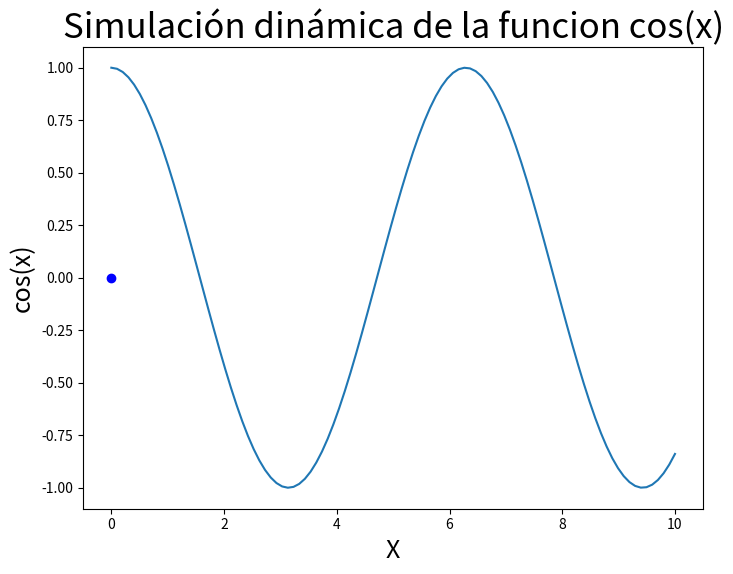

Write Python code to recreate this figure. (Note: this script raises an exception after producing the figure.)
import numpy as np
import time
import matplotlib.pyplot as plt

x = np.linspace(0,10,100)
y = np.cos(x)

plt.ion()

figure, ax = plt.subplots(figsize=(8,6))
line = ax.plot(x,y)
point, = ax.plot(0,0,'bo')
plt.title('Simulación dinámica de la funcion cos(x)', fontsize=25)

plt.xlabel("X",fontsize=18)
plt.ylabel("cos(x)",fontsize=18)


for p in x:
	point.set_xdata(p)
	point.set_ydata(np.cos(p))

	figure.canvas.draw()
	figure.canvas.flush_events()
	time.sleep(0.1)